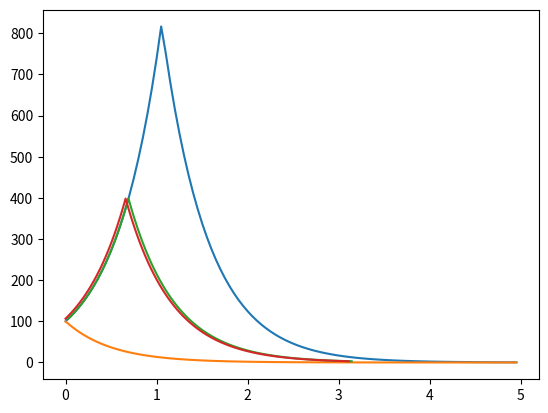

The matplotlib source for this figure:
from scipy.integrate import RK45,solve_ivp
import numpy as np
import matplotlib.pyplot as plt

def DoPri45Step(f,t,x,h):
    
    k1 = f(t,x)
    k2 = f(t + 1./5*h, x + h*(1./5*k1) )
    k3 = f(t + 3./10*h, x + h*(3./40*k1 + 9./40*k2) )
    k4 = f(t + 4./5*h, x + h*(44./45*k1 - 56./15*k2 + 32./9*k3) )
    k5 = f(t + 8./9*h, x + h*(19372./6561*k1 - 25360./2187*k2 + 64448./6561*k3 - 212./729*k4) )
    k6 = f(t + h, x + h*(9017./3168*k1 - 355./33*k2 + 46732./5247*k3 + 49./176*k4 - 5103./18656*k5) )

    v5 = 35./384*k1 + 500./1113*k3 + 125./192*k4 - 2187./6784*k5 + 11./84*k6
    k7 = f(t + h, x + h*v5)
    v4 = 5179./57600*k1 + 7571./16695*k3 + 393./640*k4 - 92097./339200*k5 + 187./2100*k6 + 1./40*k7
    
    return v4,v5

def sin_func(t,x):
    return -2*x*delta

def sin_func_args(t,x,delta):
    return -2*x*delta



t = np.linspace(0,np.pi,101)
x0 = [100]
x00 = 100
y = []
yb = []
yManuak = []
time = []
timeb = []
timeManual = []
delta=-1
sol = RK45(sin_func,t[0],x0,t_bound=5,max_step=0.05)


for i in range(100):
    sol_args = solve_ivp(sin_func_args,[t[i],t[i+1]],x0,args=(delta,), method='DOP853')
    x0 = [sol_args.y[0][-1]]
    yb.append(x0[0])
    timeb.append(sol_args.t[-1])
    h = t[i+1]-t[i]
    v4, v5 = DoPri45Step(sin_func,t[i],x00,h)
    yManuak.append(x00 + h*v5)
    x00 = yManuak[-1]

    # print(x0)
    y.append(sol.y[0])
    time.append(sol.t)
    if(i>20):
        delta = 1
    else:
        delta = -1
    sol.step()
    
plt.plot(time,y)
new = [100*np.exp(-2*x) for x in time]
plt.plot(time,new)
plt.plot(timeb, yb)
plt.plot(t[:-1],yManuak)
plt.show()